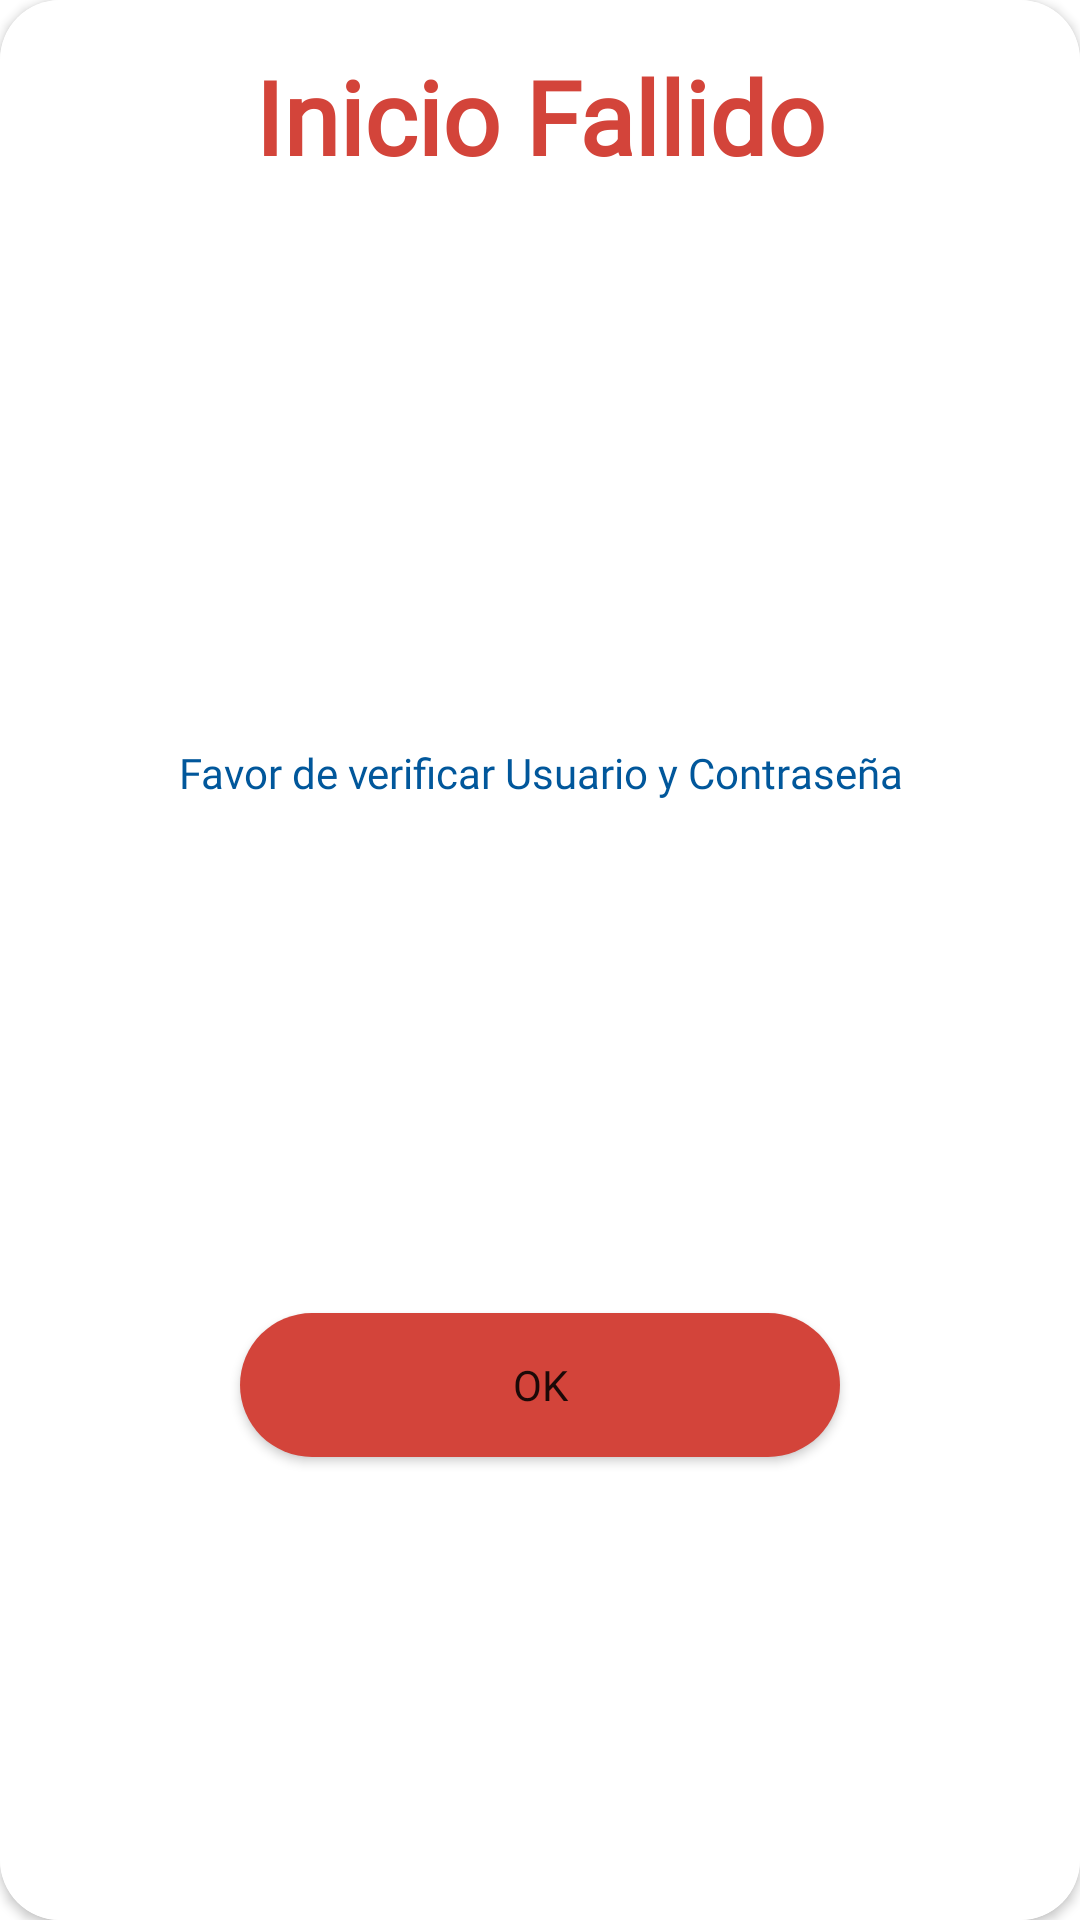

Layout XML and referenced resources for this Android screen:
<!-- AndroidManifest.xml: application theme AppTheme -->
<!-- res/layout/validate_user_layout.xml -->
<?xml version="1.0" encoding="utf-8"?>
<androidx.constraintlayout.widget.ConstraintLayout xmlns:android="http://schemas.android.com/apk/res/android"
    xmlns:app="http://schemas.android.com/apk/res-auto"
    xmlns:tools="http://schemas.android.com/tools"
    android:layout_width="350dp"
    android:layout_gravity="center"
    android:layout_height="wrap_content">

    <androidx.cardview.widget.CardView
        android:layout_width="match_parent"
        android:layout_height="match_parent"
        app:cardCornerRadius="20dp"
        app:layout_constraintBottom_toBottomOf="parent"
        app:layout_constraintEnd_toEndOf="parent"
        app:layout_constraintStart_toStartOf="parent"
        app:layout_constraintTop_toTopOf="parent">

        <androidx.constraintlayout.widget.ConstraintLayout
            android:layout_width="match_parent"
            android:background="@color/white"
            android:layout_height="match_parent">

            <ImageView
                android:id="@+id/imageViewClose"
                android:layout_width="wrap_content"
                android:layout_height="wrap_content"
                android:layout_marginTop="8dp"
                android:layout_marginEnd="16dp"
                app:layout_constraintEnd_toEndOf="parent"
                app:layout_constraintTop_toTopOf="parent"
                app:srcCompat="@drawable/close_black_24" />

            <TextView
                android:id="@+id/textView"
                android:layout_width="wrap_content"
                android:layout_height="wrap_content"
                android:layout_marginTop="16dp"
                android:text="Inicio Fallido"
                android:textColor="@color/coloRedDialog"
                android:fontFamily="@font/chakra_semi_bold"
                android:textSize="34sp"
                android:textStyle="bold"
                app:layout_constraintEnd_toEndOf="parent"
                app:layout_constraintStart_toStartOf="parent"
                app:layout_constraintTop_toTopOf="parent" />

            <ImageView
                android:id="@+id/imageView6"
                android:layout_width="132dp"
                android:layout_height="216dp"
                android:layout_marginTop="32dp"
                app:layout_constraintEnd_toEndOf="parent"
                app:layout_constraintStart_toStartOf="parent"
                app:layout_constraintTop_toTopOf="parent"
                app:srcCompat="@drawable/close_dialog" />

            <TextView
                android:id="@+id/textView2"
                android:layout_width="wrap_content"
                android:layout_height="wrap_content"
                android:gravity="center"
                android:text="Favor de verificar Usuario y Contraseña"
                android:fontFamily="@font/chakra_semi_bold"
                android:textColor="@color/purple_500"
                app:layout_constraintEnd_toEndOf="parent"
                app:layout_constraintStart_toStartOf="parent"
                app:layout_constraintTop_toBottomOf="@+id/imageView6" />

            <Button
                android:id="@+id/btn_close_dialog"
                android:layout_width="200dp"
                android:layout_height="wrap_content"
                android:layout_marginTop="32dp"
                android:layout_marginBottom="16dp"
                android:background="@drawable/btn_close_dialog"
                android:fontFamily="@font/chakra_semi_bold"
                android:text="OK"
                app:layout_constraintBottom_toBottomOf="parent"
                app:layout_constraintEnd_toEndOf="parent"
                app:layout_constraintStart_toStartOf="parent"
                app:layout_constraintTop_toBottomOf="@+id/textView2" />
        </androidx.constraintlayout.widget.ConstraintLayout>
    </androidx.cardview.widget.CardView>

</androidx.constraintlayout.widget.ConstraintLayout>
<!-- resources referenced by this layout -->
<resources>
  <color name="coloRedDialog">#D3443A</color>
  <color name="purple_500">#01579b</color>
  <color name="white">#FFFFFFFF</color>
  <!-- drawable btn_close_dialog (drawable) -->
  <?xml version="1.0" encoding="utf-8"?>
  <selector xmlns:android="http://schemas.android.com/apk/res/android">
  <item>
      <shape>
          <solid android:color="@color/coloRedDialog"/>
          <corners android:radius="45dp"/>
      </shape>
  </item>
  </selector>
  <style name="AppTheme" parent="Theme.MaterialComponents.DayNight.NoActionBar">
          
          <item name="colorPrimary">@color/purple_500</item>
          <item name="colorPrimaryVariant">@color/purple_700</item>
          <item name="colorOnPrimary">@color/white</item>
          
          <item name="colorSecondary">@color/teal_200</item>
          <item name="colorSecondaryVariant">@color/teal_700</item>
          <item name="colorOnSecondary">@color/white</item>
  
      </style>
  <color name="purple_700">#002f6c</color>
  <color name="teal_200">#FF03DAC5</color>
  <color name="teal_700">#FF018786</color>
</resources>
